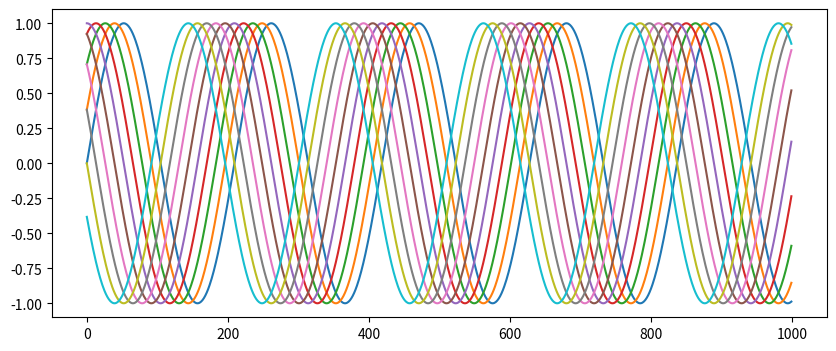

Python code for this plot: (Note: this script raises an exception after producing the figure.)
import math
import numpy as np
from matplotlib import pyplot as plt

plt.figure(figsize=(10, 4))
x = np.linspace(0, 30, 1000)  # creates a vector of 1000 numbers
for i in range(10):
    y = np.sin(x + i * math.pi / 8)  # scalar multiplication
    plt.plot(y)

# apples, bananas, cherries
a = np.array([3, 1, 50])

b = ...

fruit = a + b
fruit

fruit = fruit * ...

plt.bar(fruit)

prices = np.array([1.0, 0.5, 0.05])

fruit * prices

np.dot(fruit, prices)

a = np.array([2, 0, 0])
b = np.array([0, 1, 0])
np.cross(a, b)

a = np.array([1, 2])
b = np.array([-1, -2])
c = np.array([2, 4])
d = np.array([1, -2])
e = np.array([-2, 1])



a = np.arange(100)

b = np.linspace(10, 20, 100)

x = np.linspace(...)
y = ...
plt.plot(x, y)

v = np.random.normal(0, 10, 1000)
plt.plot(v)

